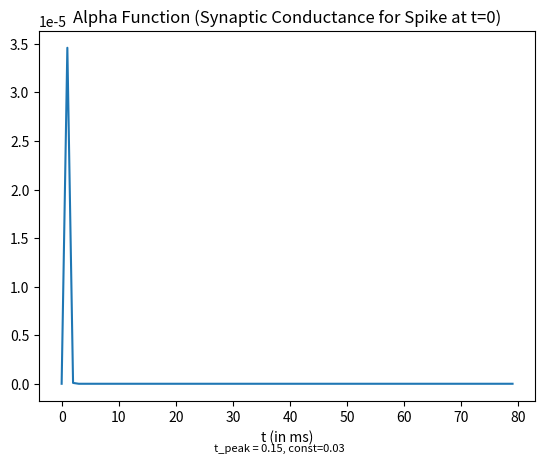

Reproduce this figure in Python. (Note: this script raises an exception after producing the figure.)
#!/usr/bin/env python3
"""
Created on Wed Apr 22 16:13:18 2015

Models an integrate-and-fire neuron receiving input spikes through an alpha synapse.
(Fire a neuron via alpha function synapse and random input spike train).

[redacted]
[redacted]
"""
from __future__ import print_function, division

import time
import numpy as np
#from numpy import concatenate as cc
import matplotlib.pyplot as plt


def main():
  np.random.seed(0)
  # I & F implementation dV/dt = - V/RC + I/C
  h = 1. # step size, Euler method, = dt ms
  t_max= 200 # ms, simulation time period
  tstop = int(t_max/h) # number of time steps
  ref = 0 # refractory period counter

  # Generate random input spikes
  # Note: This is not entirely realistic - no refractory period
  # Also: if you change step size h, input spike train changes too...
  thr = 0.9 # threshold for random spikes
  spike_train = np.random.rand(tstop) > thr # (array of true false values: spike or not)

  # alpha function: synaptic conductance
  t_a = 100 # Max duration of syn conductance (ms after a spike)
  t_peak = 1 # ms after a spike occurs at which the alpha functions peaks
  #   ^controls how long the effects of an input spike linger on in the postsynaptic neuron)
  t_peak = 5
  g_peak = 0.05 # nS (peak synaptic conductance)
  const = g_peak / (t_peak*np.exp(-1))
  t_vec = np.arange(0, t_a + h, h)
  #   value of alpha function, sampled over time (t_vec)
  #   (from equation in 6.1 notes)

  oSpikeCounts = []
  t_peaks = np.arange(0.15, 10, 0.5)
  for t_peak in t_peaks:
    alpha_func = const * t_vec * (np.exp(-t_vec/t_peak))

    plt.clf()
    plt.plot(t_vec[:80], alpha_func[:80])
    plt.xlabel('t (in ms)')
    plt.title('Alpha Function (Synaptic Conductance for Spike at t=0)')
    plt.draw()
    caption = f"t_peak = {t_peak:.2f}, const={const:.2f}"
    plt.figtext(0.5, 0.005, caption, wrap=True, horizontalalignment='center', fontsize=8)
    #plt.savefig('alpha_function.png', dpi=400)
    plt.savefig(f't_peak/alpha_function{t_peak:.2f}.png', dpi=400)
    #time.sleep(2) 

    # capacitance and leak resistance
    C = 0.5 # nF
    R = 40 # M ohms
    print('C = {}'.format(C))
    print('R = {}'.format(R))

    # conductance and associated parameters to simulate spike rate adaptation
    g_ad = 0
    G_inc = 1/h
    tau_ad = 2

    # Initialize basic parameters
    E_leak = -60 # mV, equilibrium potential
    E_syn = 0 # Excitatory synapse (why is this excitatory?)
    g_syn = 0 # Current syn conductance
    V_th = -40 # spike threshold mV
    V_spike = 50 # spike value mV
    ref_max = 4/h # Starting value of ref period counter
    # running times (ms) since (recent) past spikes occured
    t_list = np.array([], dtype=int)
    V = E_leak
    V_trace = [V] # history of voltages in mV
    t_trace = [0]

    fig, axs = plt.subplots(2, 1)
    axs[0].plot(np.arange(0,t_max,h), spike_train)
    axs[0].set_title('Input spike train')

    print(f"running model for {tstop} time iterations")
    #import pdb; pdb.set_trace()
    oSpikeCounts.append(0)
    for t in range(tstop):
      # Compute input
      if spike_train[t]: # check for input spike
        #import pdb; pdb.set_trace()
        t_list = np.concatenate([t_list, [1]])

      # Calculate synaptic current due to current and past input spikes
      #   question 8: to make I_syn negative, it seems like 
      g_syn = np.sum(alpha_func[t_list]) # synaptic conductance (e.g. 3.459-05)
      I_syn = g_syn*(E_syn - V)          # synaptic current (e.g. 0.00207, while e.g. V=-59.997)

      # Update spike times
      if np.any(t_list):
        t_list = t_list + 1
        if t_list[0] == t_a: # Reached max duration of syn conductance
          t_list = t_list[1:]

      # Compute membrane voltage
      # Euler method: V(t+h) = V(t) + h*dV/dt
      if not ref:
        V = V + h*(-((V-E_leak)*(1+R*g_ad)/(R*C)) + (I_syn/C))
        g_ad = g_ad + h*(-g_ad/tau_ad) # spike rate adaptation
      else:
        ref -= 1
        V = V_th - 10 # reset voltage after spike
        g_ad = 0

      # Generate spike
      if (V > V_th) and not ref:
        oSpikeCounts[-1] += 1
        V = V_spike
        ref = ref_max
        g_ad = g_ad + G_inc

      V_trace += [V]
      t_trace += [t*h]
    print("t_list =")
    print(t_list)


    axs[1].plot(t_trace,V_trace)
    plt.draw()
    axs[1].set_title('Output spike train')
    axs[1].set_ylabel('Voltage (mV)')
    plt.savefig(f't_peak/spike_trains_tpeak_{t_peak:.2f}.png', dpi=400)
    #plt.show()

  #import pdb; pdb.set_trace()
  plt.clf()
  plt.plot(t_peaks, oSpikeCounts)
  plt.xlabel('t_peak value (ms)')
  plt.ylabel('output spike count')
  plt.title('Effect of t_peak on output spike count')
  plt.draw()
  plt.savefig(f't_peak/t_peak_effect.png', dpi=400)

if __name__ == "__main__":
  main()